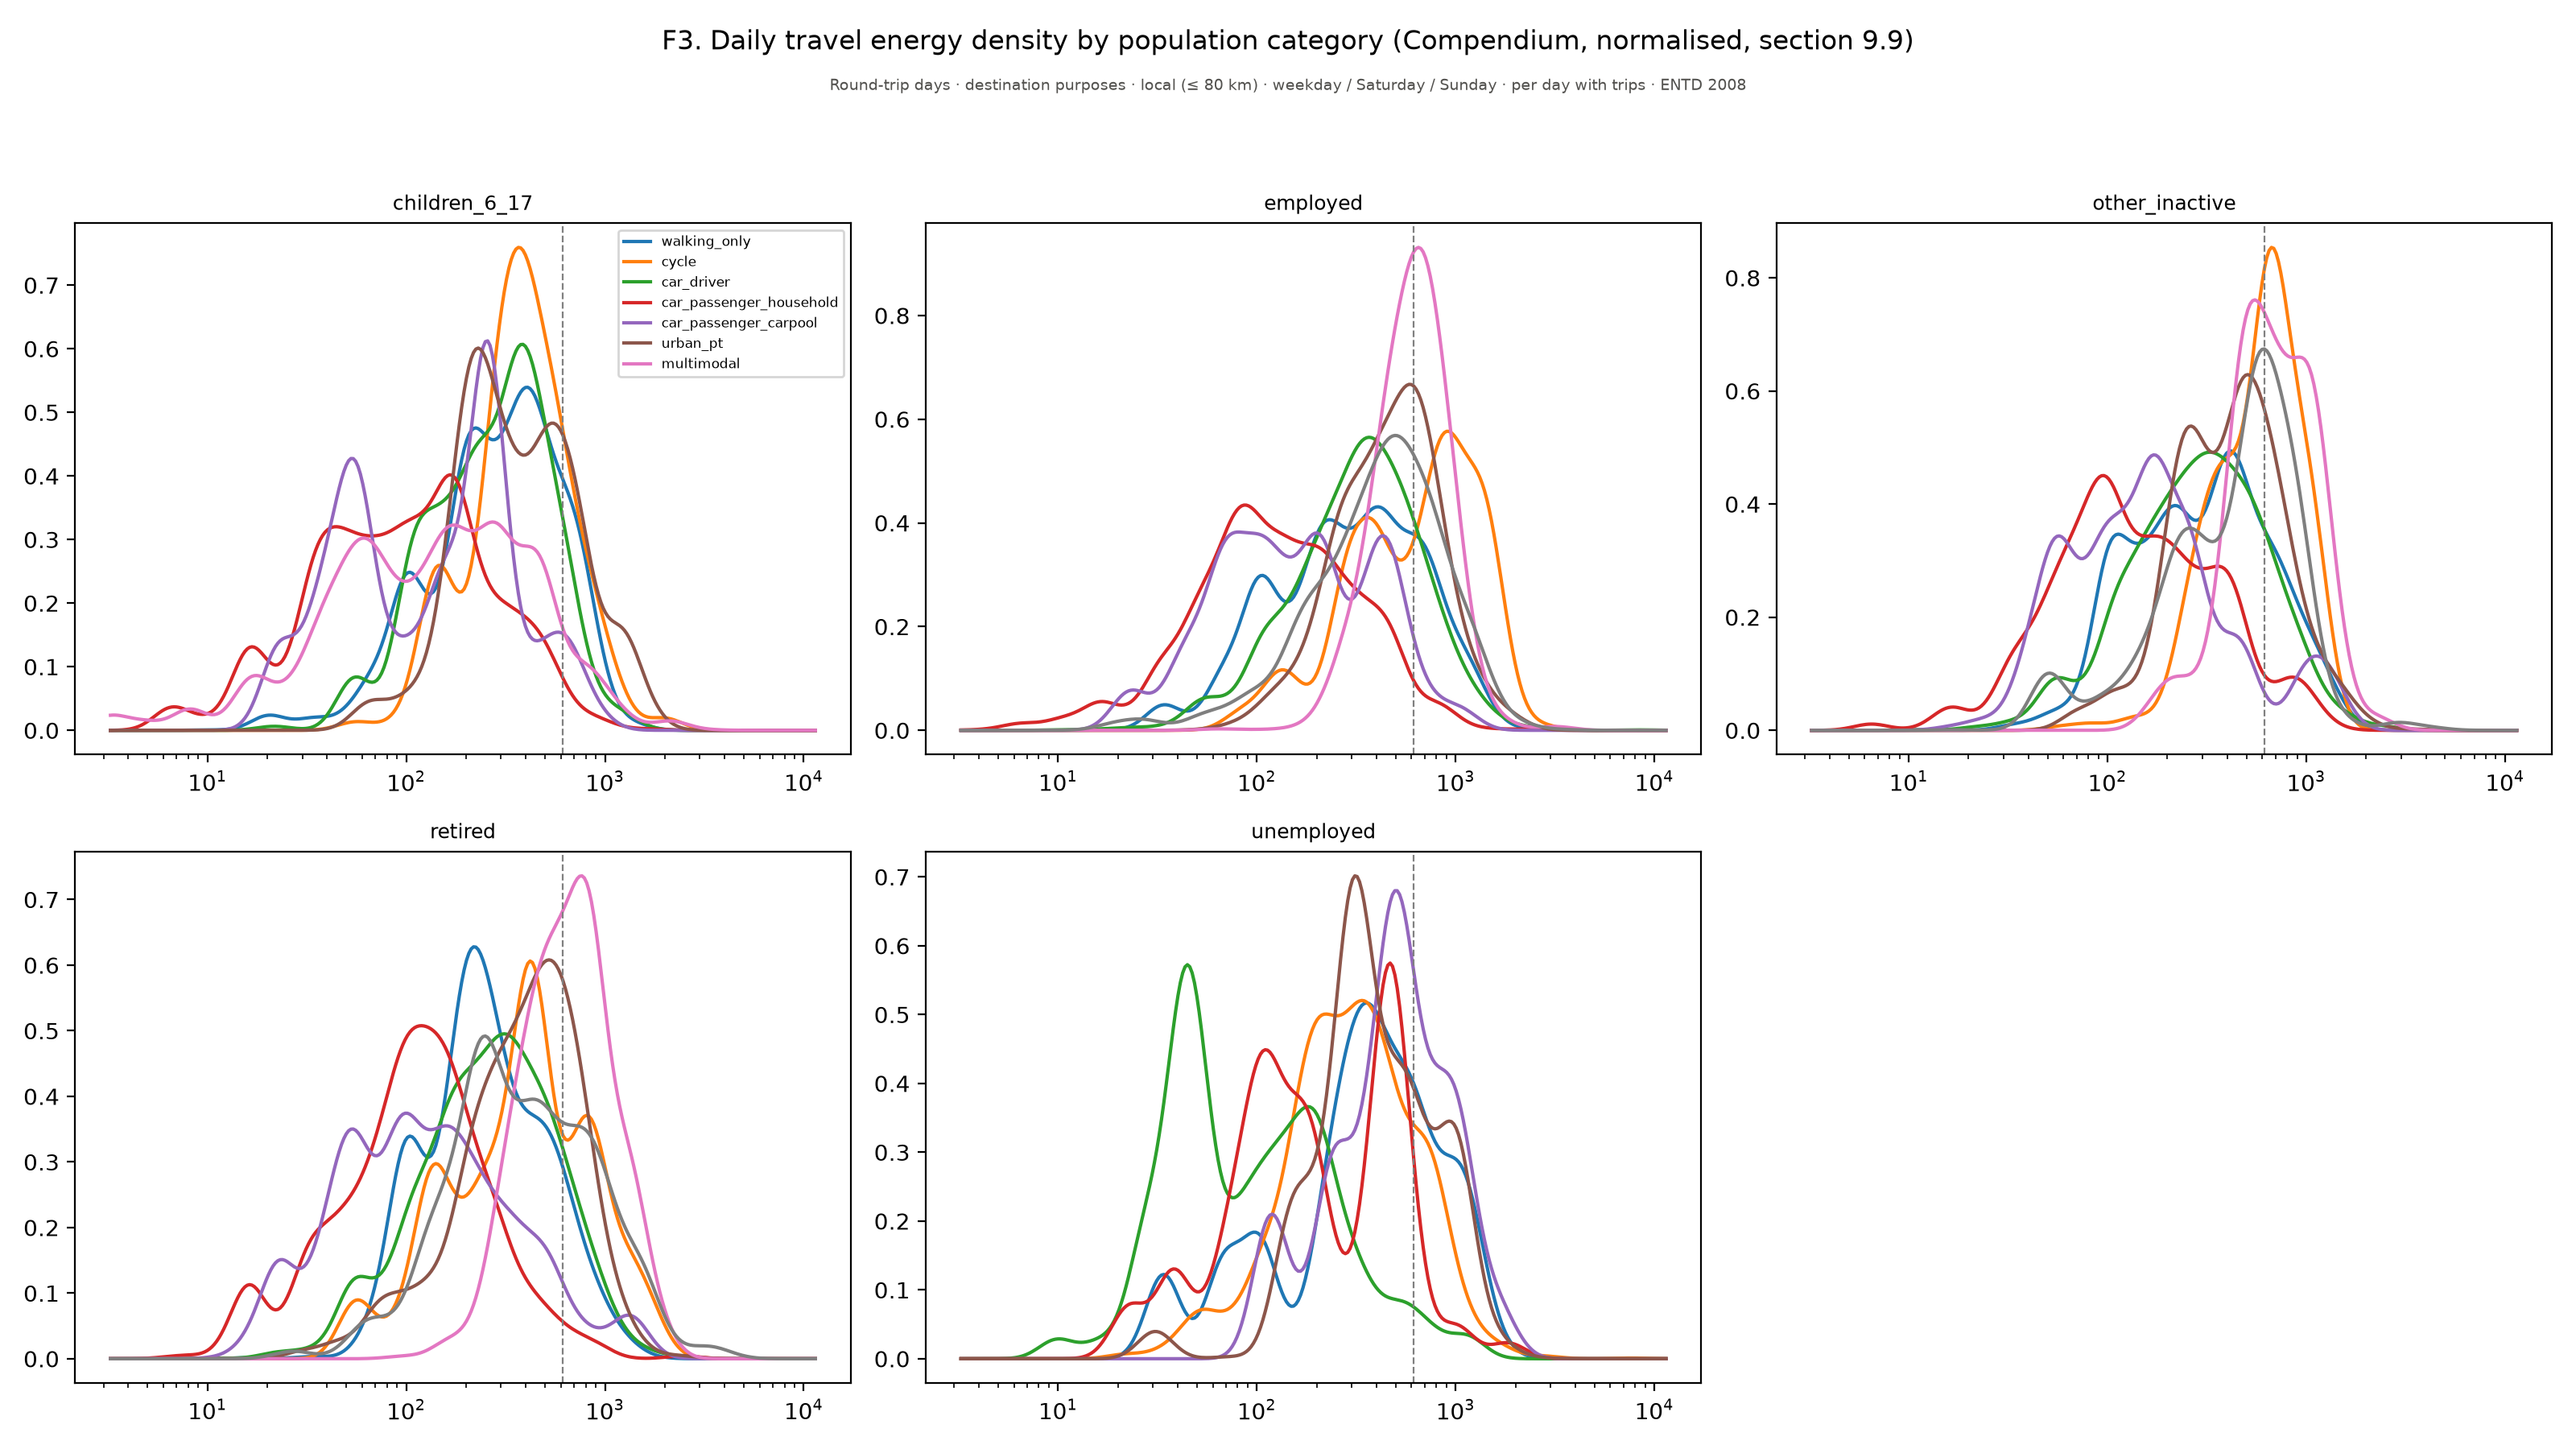

Source data for this figure (header and first rows):
figure, panel, scope, survey, group, subgroup, quantity, unit, days, basis, n, mean, ci_low, ci_high, median, p25, p75, ratio, ratio_ci_low, ratio_ci_high
f03b_energy_density_by_category, children_6_17, Round-trip days · destination purposes ·…, ENTD 2008, 3.25, walking_only, children_6_17, , weekday / Saturday / Sunday, per day with trips, , 6.807856112967244e-11, , , , , , , , 
f03b_energy_density_by_category, children_6_17, Round-trip days · destination purposes ·…, ENTD 2008, 3.34, walking_only, children_6_17, , weekday / Saturday / Sunday, per day with trips, , 1.4508442876045948e-10, , , , , , , , 
f03b_energy_density_by_category, children_6_17, Round-trip days · destination purposes ·…, ENTD 2008, 3.433, walking_only, children_6_17, , weekday / Saturday / Sunday, per day with trips, , 3.035754384348328e-10, , , , , , , , 
f03b_energy_density_by_category, children_6_17, Round-trip days · destination purposes ·…, ENTD 2008, 3.528, walking_only, children_6_17, , weekday / Saturday / Sunday, per day with trips, , 6.236599399643799e-10, , , , , , , , 
f03b_energy_density_by_category, children_6_17, Round-trip days · destination purposes ·…, ENTD 2008, 3.625, walking_only, children_6_17, , weekday / Saturday / Sunday, per day with trips, , 1.2579531215773054e-09, , , , , , , , 
f03b_energy_density_by_category, children_6_17, Round-trip days · destination purposes ·…, ENTD 2008, 3.726, walking_only, children_6_17, , weekday / Saturday / Sunday, per day with trips, , 2.491245095644046e-09, , , , , , , , 
f03b_energy_density_by_category, children_6_17, Round-trip days · destination purposes ·…, ENTD 2008, 3.829, walking_only, children_6_17, , weekday / Saturday / Sunday, per day with trips, , 4.8439967990001165e-09, , , , , , , , 
f03b_energy_density_by_category, children_6_17, Round-trip days · destination purposes ·…, ENTD 2008, 3.935, walking_only, children_6_17, , weekday / Saturday / Sunday, per day with trips, , 9.24754875305375e-09, , , , , , , , 
f03b_energy_density_by_category, children_6_17, Round-trip days · destination purposes ·…, ENTD 2008, 4.044, walking_only, children_6_17, , weekday / Saturday / Sunday, per day with trips, , 1.7333441673907018e-08, , , , , , , , 
f03b_energy_density_by_category, children_6_17, Round-trip days · destination purposes ·…, ENTD 2008, 4.156, walking_only, children_6_17, , weekday / Saturday / Sunday, per day with trips, , 3.1899095555445826e-08, , , , , , , , 
f03b_energy_density_by_category, children_6_17, Round-trip days · destination purposes ·…, ENTD 2008, 4.271, walking_only, children_6_17, , weekday / Saturday / Sunday, per day with trips, , 5.763779112866502e-08, , , , , , , , 
f03b_energy_density_by_category, children_6_17, Round-trip days · destination purposes ·…, ENTD 2008, 4.389, walking_only, children_6_17, , weekday / Saturday / Sunday, per day with trips, , 1.0225196972560638e-07, , , , , , , , 
f03b_energy_density_by_category, children_6_17, Round-trip days · destination purposes ·…, ENTD 2008, 4.511, walking_only, children_6_17, , weekday / Saturday / Sunday, per day with trips, , 1.7810308148742436e-07, , , , , , , , 
f03b_energy_density_by_category, children_6_17, Round-trip days · destination purposes ·…, ENTD 2008, 4.635, walking_only, children_6_17, , weekday / Saturday / Sunday, per day with trips, , 3.0458364865983686e-07, , , , , , , , 
f03b_energy_density_by_category, children_6_17, Round-trip days · destination purposes ·…, ENTD 2008, 4.764, walking_only, children_6_17, , weekday / Saturday / Sunday, per day with trips, , 5.11419334105234e-07, , , , , , , , 
f03b_energy_density_by_category, children_6_17, Round-trip days · destination purposes ·…, ENTD 2008, 4.896, walking_only, children_6_17, , weekday / Saturday / Sunday, per day with trips, , 8.431078159711388e-07, , , , , , , , 
f03b_energy_density_by_category, children_6_17, Round-trip days · destination purposes ·…, ENTD 2008, 5.031, walking_only, children_6_17, , weekday / Saturday / Sunday, per day with trips, , 1.3646601775096505e-06, , , , , , , , 
f03b_energy_density_by_category, children_6_17, Round-trip days · destination purposes ·…, ENTD 2008, 5.171, walking_only, children_6_17, , weekday / Saturday / Sunday, per day with trips, , 2.1687094650260514e-06, , , , , , , , 
f03b_energy_density_by_category, children_6_17, Round-trip days · destination purposes ·…, ENTD 2008, 5.314, walking_only, children_6_17, , weekday / Saturday / Sunday, per day with trips, , 3.383870401833645e-06, , , , , , , , 
f03b_energy_density_by_category, children_6_17, Round-trip days · destination purposes ·…, ENTD 2008, 5.461, walking_only, children_6_17, , weekday / Saturday / Sunday, per day with trips, , 5.183959716584464e-06, , , , , , , , 
f03b_energy_density_by_category, children_6_17, Round-trip days · destination purposes ·…, ENTD 2008, 5.612, walking_only, children_6_17, , weekday / Saturday / Sunday, per day with trips, , 7.797316410237165e-06, , , , , , , , 
f03b_energy_density_by_category, children_6_17, Round-trip days · destination purposes ·…, ENTD 2008, 5.767, walking_only, children_6_17, , weekday / Saturday / Sunday, per day with trips, , 1.1515014555904648e-05, , , , , , , , 
f03b_energy_density_by_category, children_6_17, Round-trip days · destination purposes ·…, ENTD 2008, 5.927, walking_only, children_6_17, , weekday / Saturday / Sunday, per day with trips, , 1.6696285277991155e-05, , , , , , , , 
f03b_energy_density_by_category, children_6_17, Round-trip days · destination purposes ·…, ENTD 2008, 6.091, walking_only, children_6_17, , weekday / Saturday / Sunday, per day with trips, , 2.376903959024566e-05, , , , , , , , 
f03b_energy_density_by_category, children_6_17, Round-trip days · destination purposes ·…, ENTD 2008, 6.26, walking_only, children_6_17, , weekday / Saturday / Sunday, per day with trips, , 3.322312106662045e-05, , , , , , , , 
f03b_energy_density_by_category, children_6_17, Round-trip days · destination purposes ·…, ENTD 2008, 6.433, walking_only, children_6_17, , weekday / Saturday / Sunday, per day with trips, , 4.559394856179448e-05, , , , , , , , 
f03b_energy_density_by_category, children_6_17, Round-trip days · destination purposes ·…, ENTD 2008, 6.611, walking_only, children_6_17, , weekday / Saturday / Sunday, per day with trips, , 6.143466546626163e-05, , , , , , , , 
f03b_energy_density_by_category, children_6_17, Round-trip days · destination purposes ·…, ENTD 2008, 6.794, walking_only, children_6_17, , weekday / Saturday / Sunday, per day with trips, , 8.127589342645841e-05, , , , , , , , 
f03b_energy_density_by_category, children_6_17, Round-trip days · destination purposes ·…, ENTD 2008, 6.983, walking_only, children_6_17, , weekday / Saturday / Sunday, per day with trips, , 0.0001056, , , , , , , , 
f03b_energy_density_by_category, children_6_17, Round-trip days · destination purposes ·…, ENTD 2008, 7.176, walking_only, children_6_17, , weekday / Saturday / Sunday, per day with trips, , 0.0001346, , , , , , , , 
f03b_energy_density_by_category, children_6_17, Round-trip days · destination purposes ·…, ENTD 2008, 7.375, walking_only, children_6_17, , weekday / Saturday / Sunday, per day with trips, , 0.0001686, , , , , , , , 
f03b_energy_density_by_category, children_6_17, Round-trip days · destination purposes ·…, ENTD 2008, 7.579, walking_only, children_6_17, , weekday / Saturday / Sunday, per day with trips, , 0.0002073, , , , , , , , 
f03b_energy_density_by_category, children_6_17, Round-trip days · destination purposes ·…, ENTD 2008, 7.789, walking_only, children_6_17, , weekday / Saturday / Sunday, per day with trips, , 0.0002504, , , , , , , , 
f03b_energy_density_by_category, children_6_17, Round-trip days · destination purposes ·…, ENTD 2008, 8.004, walking_only, children_6_17, , weekday / Saturday / Sunday, per day with trips, , 0.0002969, , , , , , , , 
f03b_energy_density_by_category, children_6_17, Round-trip days · destination purposes ·…, ENTD 2008, 8.226, walking_only, children_6_17, , weekday / Saturday / Sunday, per day with trips, , 0.0003458, , , , , , , , 
f03b_energy_density_by_category, children_6_17, Round-trip days · destination purposes ·…, ENTD 2008, 8.454, walking_only, children_6_17, , weekday / Saturday / Sunday, per day with trips, , 0.0003957, , , , , , , , 
f03b_energy_density_by_category, children_6_17, Round-trip days · destination purposes ·…, ENTD 2008, 8.688, walking_only, children_6_17, , weekday / Saturday / Sunday, per day with trips, , 0.000445, , , , , , , , 
f03b_energy_density_by_category, children_6_17, Round-trip days · destination purposes ·…, ENTD 2008, 8.928, walking_only, children_6_17, , weekday / Saturday / Sunday, per day with trips, , 0.0004922, , , , , , , , 
f03b_energy_density_by_category, children_6_17, Round-trip days · destination purposes ·…, ENTD 2008, 9.176, walking_only, children_6_17, , weekday / Saturday / Sunday, per day with trips, , 0.0005357, , , , , , , , 
f03b_energy_density_by_category, children_6_17, Round-trip days · destination purposes ·…, ENTD 2008, 9.43, walking_only, children_6_17, , weekday / Saturday / Sunday, per day with trips, , 0.0005748, , , , , , , , 
f03b_energy_density_by_category, children_6_17, Round-trip days · destination purposes ·…, ENTD 2008, 9.691, walking_only, children_6_17, , weekday / Saturday / Sunday, per day with trips, , 0.0006091, , , , , , , , 
f03b_energy_density_by_category, children_6_17, Round-trip days · destination purposes ·…, ENTD 2008, 9.959, walking_only, children_6_17, , weekday / Saturday / Sunday, per day with trips, , 0.0006397, , , , , , , , 
f03b_energy_density_by_category, children_6_17, Round-trip days · destination purposes ·…, ENTD 2008, 10.23, walking_only, children_6_17, , weekday / Saturday / Sunday, per day with trips, , 0.000669, , , , , , , , 
f03b_energy_density_by_category, children_6_17, Round-trip days · destination purposes ·…, ENTD 2008, 10.52, walking_only, children_6_17, , weekday / Saturday / Sunday, per day with trips, , 0.0007011, , , , , , , , 
f03b_energy_density_by_category, children_6_17, Round-trip days · destination purposes ·…, ENTD 2008, 10.81, walking_only, children_6_17, , weekday / Saturday / Sunday, per day with trips, , 0.0007426, , , , , , , , 
f03b_energy_density_by_category, children_6_17, Round-trip days · destination purposes ·…, ENTD 2008, 11.11, walking_only, children_6_17, , weekday / Saturday / Sunday, per day with trips, , 0.0008024, , , , , , , , 
f03b_energy_density_by_category, children_6_17, Round-trip days · destination purposes ·…, ENTD 2008, 11.42, walking_only, children_6_17, , weekday / Saturday / Sunday, per day with trips, , 0.0008922, , , , , , , , 
f03b_energy_density_by_category, children_6_17, Round-trip days · destination purposes ·…, ENTD 2008, 11.73, walking_only, children_6_17, , weekday / Saturday / Sunday, per day with trips, , 0.001027, , , , , , , , 
f03b_energy_density_by_category, children_6_17, Round-trip days · destination purposes ·…, ENTD 2008, 12.06, walking_only, children_6_17, , weekday / Saturday / Sunday, per day with trips, , 0.001223, , , , , , , , 
f03b_energy_density_by_category, children_6_17, Round-trip days · destination purposes ·…, ENTD 2008, 12.39, walking_only, children_6_17, , weekday / Saturday / Sunday, per day with trips, , 0.001503, , , , , , , , 
f03b_energy_density_by_category, children_6_17, Round-trip days · destination purposes ·…, ENTD 2008, 12.73, walking_only, children_6_17, , weekday / Saturday / Sunday, per day with trips, , 0.001886, , , , , , , , 
f03b_energy_density_by_category, children_6_17, Round-trip days · destination purposes ·…, ENTD 2008, 13.09, walking_only, children_6_17, , weekday / Saturday / Sunday, per day with trips, , 0.002397, , , , , , , , 
f03b_energy_density_by_category, children_6_17, Round-trip days · destination purposes ·…, ENTD 2008, 13.45, walking_only, children_6_17, , weekday / Saturday / Sunday, per day with trips, , 0.003057, , , , , , , , 
f03b_energy_density_by_category, children_6_17, Round-trip days · destination purposes ·…, ENTD 2008, 13.82, walking_only, children_6_17, , weekday / Saturday / Sunday, per day with trips, , 0.003888, , , , , , , , 
f03b_energy_density_by_category, children_6_17, Round-trip days · destination purposes ·…, ENTD 2008, 14.2, walking_only, children_6_17, , weekday / Saturday / Sunday, per day with trips, , 0.004903, , , , , , , , 
f03b_energy_density_by_category, children_6_17, Round-trip days · destination purposes ·…, ENTD 2008, 14.6, walking_only, children_6_17, , weekday / Saturday / Sunday, per day with trips, , 0.006111, , , , , , , , 
f03b_energy_density_by_category, children_6_17, Round-trip days · destination purposes ·…, ENTD 2008, 15, walking_only, children_6_17, , weekday / Saturday / Sunday, per day with trips, , 0.007511, , , , , , , , 
f03b_energy_density_by_category, children_6_17, Round-trip days · destination purposes ·…, ENTD 2008, 15.42, walking_only, children_6_17, , weekday / Saturday / Sunday, per day with trips, , 0.00909, , , , , , , , 
f03b_energy_density_by_category, children_6_17, Round-trip days · destination purposes ·…, ENTD 2008, 15.84, walking_only, children_6_17, , weekday / Saturday / Sunday, per day with trips, , 0.01082, , , , , , , , 
f03b_energy_density_by_category, children_6_17, Round-trip days · destination purposes ·…, ENTD 2008, 16.28, walking_only, children_6_17, , weekday / Saturday / Sunday, per day with trips, , 0.01266, , , , , , , , 
... 11,040 more rows
